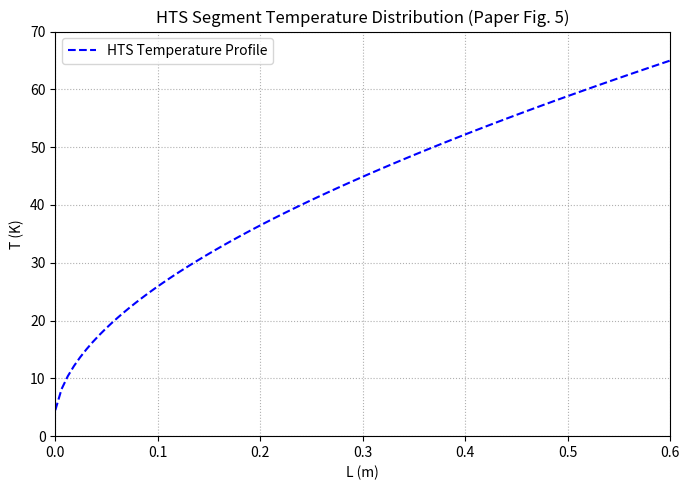

Python code for this plot:
import numpy as np
import matplotlib.pyplot as plt
from scipy.integrate import quad, solve_ivp

# ==========================================
# 1. 物理参数与几何定义 (论文 3.2 节)
# ==========================================
L_hts = 0.6  # 高温超导段长度，单位：m
T_cold = 4.5 # 冷端温度，单位：K
T_hot = 65.0 # 热端（中界）温度，单位：K

A_steel = 100.0 * 1e-4  # 不锈钢截面积：100 cm² -> m²
A_AgAu = 9.04 * 1e-4    # 超导带材基体截面积：9.04 cm² -> m²
A_total = A_steel + A_AgAu # 总截面积

# ==========================================
# 2. 物性拟合公式定义 (论文公式 8, 9, 10)
# ==========================================
def lambda_AgAu(T):
    """Ag-5.3wt.%Au 热导率拟合公式 (公式 8)"""
    a = -1.7465e-6
    b = 4.9848e-4
    c = -5.4966e-2
    d = 3.5040
    e = -7.4917
    return a * (T**4) + b * (T**3) + c * (T**2) + d * T + e

def lambda_steel(T):
    """不锈钢 热导率拟合公式 (公式 9)"""
    a = -1.8436e-5
    b = 1.8562e-3
    c = 7.4769e-2
    d = -1.0323e-1
    return a * (T**3) + b * (T**2) + c * T + d

def lambda_eff(T):
    """高温超导段复合材料有效热导率 (公式 10)"""
    return (A_steel / A_total) * lambda_steel(T) + (A_AgAu / A_total) * lambda_AgAu(T)

def total_thermal_conductance_integrand(T):
    """用于计算总热流量 Q0 的被积函数: A_AgAu*lambda_AgAu + A_steel*lambda_steel"""
    return A_AgAu * lambda_AgAu(T) + A_steel * lambda_steel(T)

# ==========================================
# 3. 步骤一：求全长轴向热负荷 Q0 (公式 7)
# ==========================================
# 对温度 T 从 4.5K 积分到 65K
Q0_integral, _ = quad(total_thermal_conductance_integrand, T_cold, T_hot)
Q0 = (1.0 / L_hts) * Q0_integral  # 全长常数传导热负荷 (W)

print(f"=== 计算结果 ===")
print(f"高温超导段 4.5K 端的冷端热负荷 Q0 = {Q0:.4f} W")

# ==========================================
# 4. 步骤二：求解一阶常微分方程 dT/dx = Q0 / (A_total * lambda_eff(T))
# ==========================================
def dT_dx(x, T):
    """温度梯度微分方程"""
    # T 为标量或单元素数组
    T_val = T[0] if isinstance(T, (list, np.ndarray)) else T
    return [Q0 / (A_total * lambda_eff(T_val))]

# 设定空间网格点 (0 到 0.6 m)
x_eval = np.linspace(0, L_hts, 100)

# 使用 solve_ivp 从 x=0 (T=4.5K) 开始向右积分
sol = solve_ivp(
    fun=dT_dx,
    t_span=(0, L_hts),
    y0=[T_cold],
    t_eval=x_eval,
    method='RK45'
)

# ==========================================
# 5. 绘图 (复现论文图 5)
# ==========================================
plt.figure(figsize=(7, 5))
plt.plot(sol.t, sol.y[0], 'b--', label='HTS Temperature Profile')
plt.title('HTS Segment Temperature Distribution (Paper Fig. 5)')
plt.xlabel('L (m)')
plt.ylabel('T (K)')
plt.grid(True, linestyle=':')
plt.xlim(0, 0.6)
plt.ylim(0, 70)
plt.legend()
plt.tight_layout()
plt.show()
